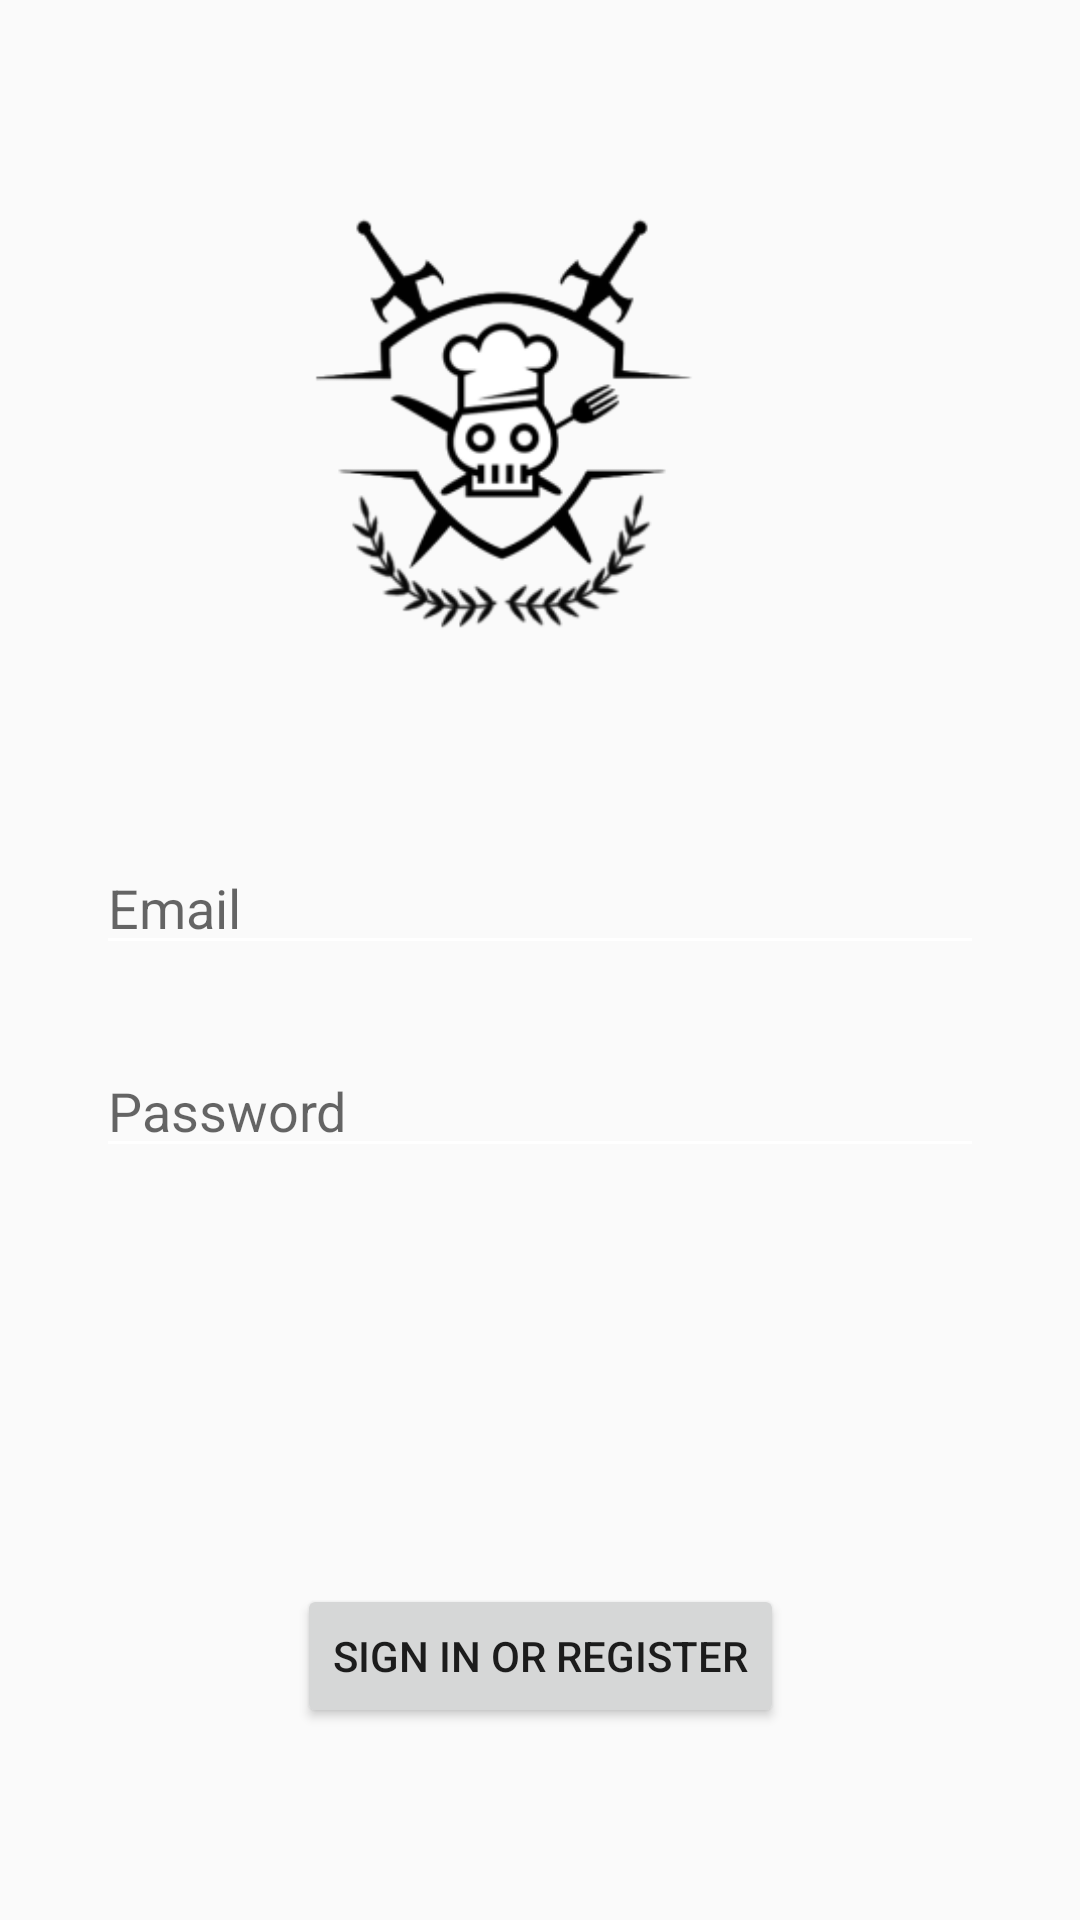

Android layout source for this screen:
<!-- AndroidManifest.xml: application theme AppTheme -->
<!-- res/layout/activity_login.xml -->
<?xml version="1.0" encoding="utf-8"?>
<androidx.constraintlayout.widget.ConstraintLayout xmlns:android="http://schemas.android.com/apk/res/android"
    xmlns:app="http://schemas.android.com/apk/res-auto"
    xmlns:tools="http://schemas.android.com/tools"
    android:id="@+id/container"
    android:layout_width="match_parent"
    android:layout_height="match_parent"
    android:paddingLeft="@dimen/activity_horizontal_margin"
    android:paddingTop="@dimen/activity_vertical_margin"
    android:paddingRight="@dimen/activity_horizontal_margin"
    android:paddingBottom="@dimen/activity_vertical_margin"
    tools:context=".ui.login.LoginActivity">

    
    <EditText
        android:id="@+id/username"
        android:layout_width="0dp"
        android:layout_height="wrap_content"

        android:layout_marginStart="32dp"
        android:layout_marginTop="128dp"
        android:layout_marginEnd="32dp"
        android:hint="@string/prompt_email"
        android:inputType="textEmailAddress"
        android:selectAllOnFocus="true"
        app:layout_constraintEnd_toEndOf="parent"
        app:layout_constraintHorizontal_bias="0.843"
        app:layout_constraintStart_toStartOf="parent"
        app:layout_constraintTop_toBottomOf="@+id/loading" />

    <EditText
        android:id="@+id/Password"
        android:layout_width="0dp"
        android:layout_height="wrap_content"
        android:layout_marginStart="32dp"
        android:layout_marginEnd="32dp"

        android:layout_marginBottom="32dp"
        android:hint="@string/prompt_password"
        android:imeActionLabel="@string/action_sign_in_short"
        android:imeOptions="actionDone"
        android:inputType="textPassword"
        android:selectAllOnFocus="true"
        app:layout_constraintBottom_toTopOf="@+id/login"
        app:layout_constraintEnd_toEndOf="parent"
        app:layout_constraintStart_toStartOf="parent"
        app:layout_constraintTop_toBottomOf="@+id/username"
        app:layout_constraintVertical_bias="0.198" />

    <Button
        android:id="@+id/login"
        android:layout_width="wrap_content"
        android:layout_height="wrap_content"
        android:layout_gravity="start"
        android:layout_marginStart="32dp"
        android:layout_marginEnd="32dp"
        android:layout_marginBottom="64dp"
        android:enabled="true"
        android:text="@string/action_sign_in"
        app:layout_constraintBottom_toBottomOf="parent"
        app:layout_constraintEnd_toEndOf="parent"
        app:layout_constraintStart_toStartOf="parent" />

    <ProgressBar
        android:id="@+id/loading"
        android:layout_width="wrap_content"
        android:layout_height="wrap_content"
        android:layout_gravity="center"
        android:layout_marginStart="32dp"
        android:layout_marginTop="64dp"
        android:layout_marginEnd="32dp"
        android:layout_marginBottom="64dp"
        android:visibility="gone"
        app:layout_constraintBottom_toBottomOf="parent"
        app:layout_constraintEnd_toEndOf="@+id/Password"
        app:layout_constraintStart_toStartOf="@+id/Password"
        app:layout_constraintTop_toTopOf="parent"
        app:layout_constraintVertical_bias="0.238" />

    <ImageView
        android:id="@+id/logoImage"
        android:layout_width="224dp"
        android:layout_height="218dp"
        android:layout_marginStart="80dp"
        android:layout_marginTop="32dp"
        android:layout_marginEnd="80dp"
        android:layout_marginBottom="32dp"
        app:layout_constraintBottom_toTopOf="@+id/username"
        app:layout_constraintEnd_toEndOf="parent"
        app:layout_constraintHorizontal_bias="1.0"
        app:layout_constraintStart_toStartOf="parent"
        app:layout_constraintTop_toTopOf="parent"
        app:srcCompat="@mipmap/ic_launcher_skull_foreground" />

</androidx.constraintlayout.widget.ConstraintLayout>
<!-- resources referenced by this layout -->
<resources>
  <!-- mipmap ic_launcher_skull_foreground: png bitmap (mipmap-hdpi, 8625 bytes) -->
  <string name="action_sign_in">Sign in or register</string>
  <string name="action_sign_in_short">Sign in</string>
  <string name="prompt_email">Email</string>
  <string name="prompt_password">Password</string>
  <style name="AppTheme" parent="Theme.AppCompat.Light.NoActionBar">
          
          <item name="colorPrimary">@color/colorPrimary</item>
          <item name="colorPrimaryDark">@color/colorPrimaryDark</item>
          <item name="colorAccent">@color/colorAccent</item>
          
          <item name="android:textColorSecondary">@color/colorAccent</item>
      </style>
  <color name="colorPrimary">#000000</color>
  <color name="colorPrimaryDark">#000000</color>
  <color name="colorAccent">#FFFFFF</color>
</resources>
